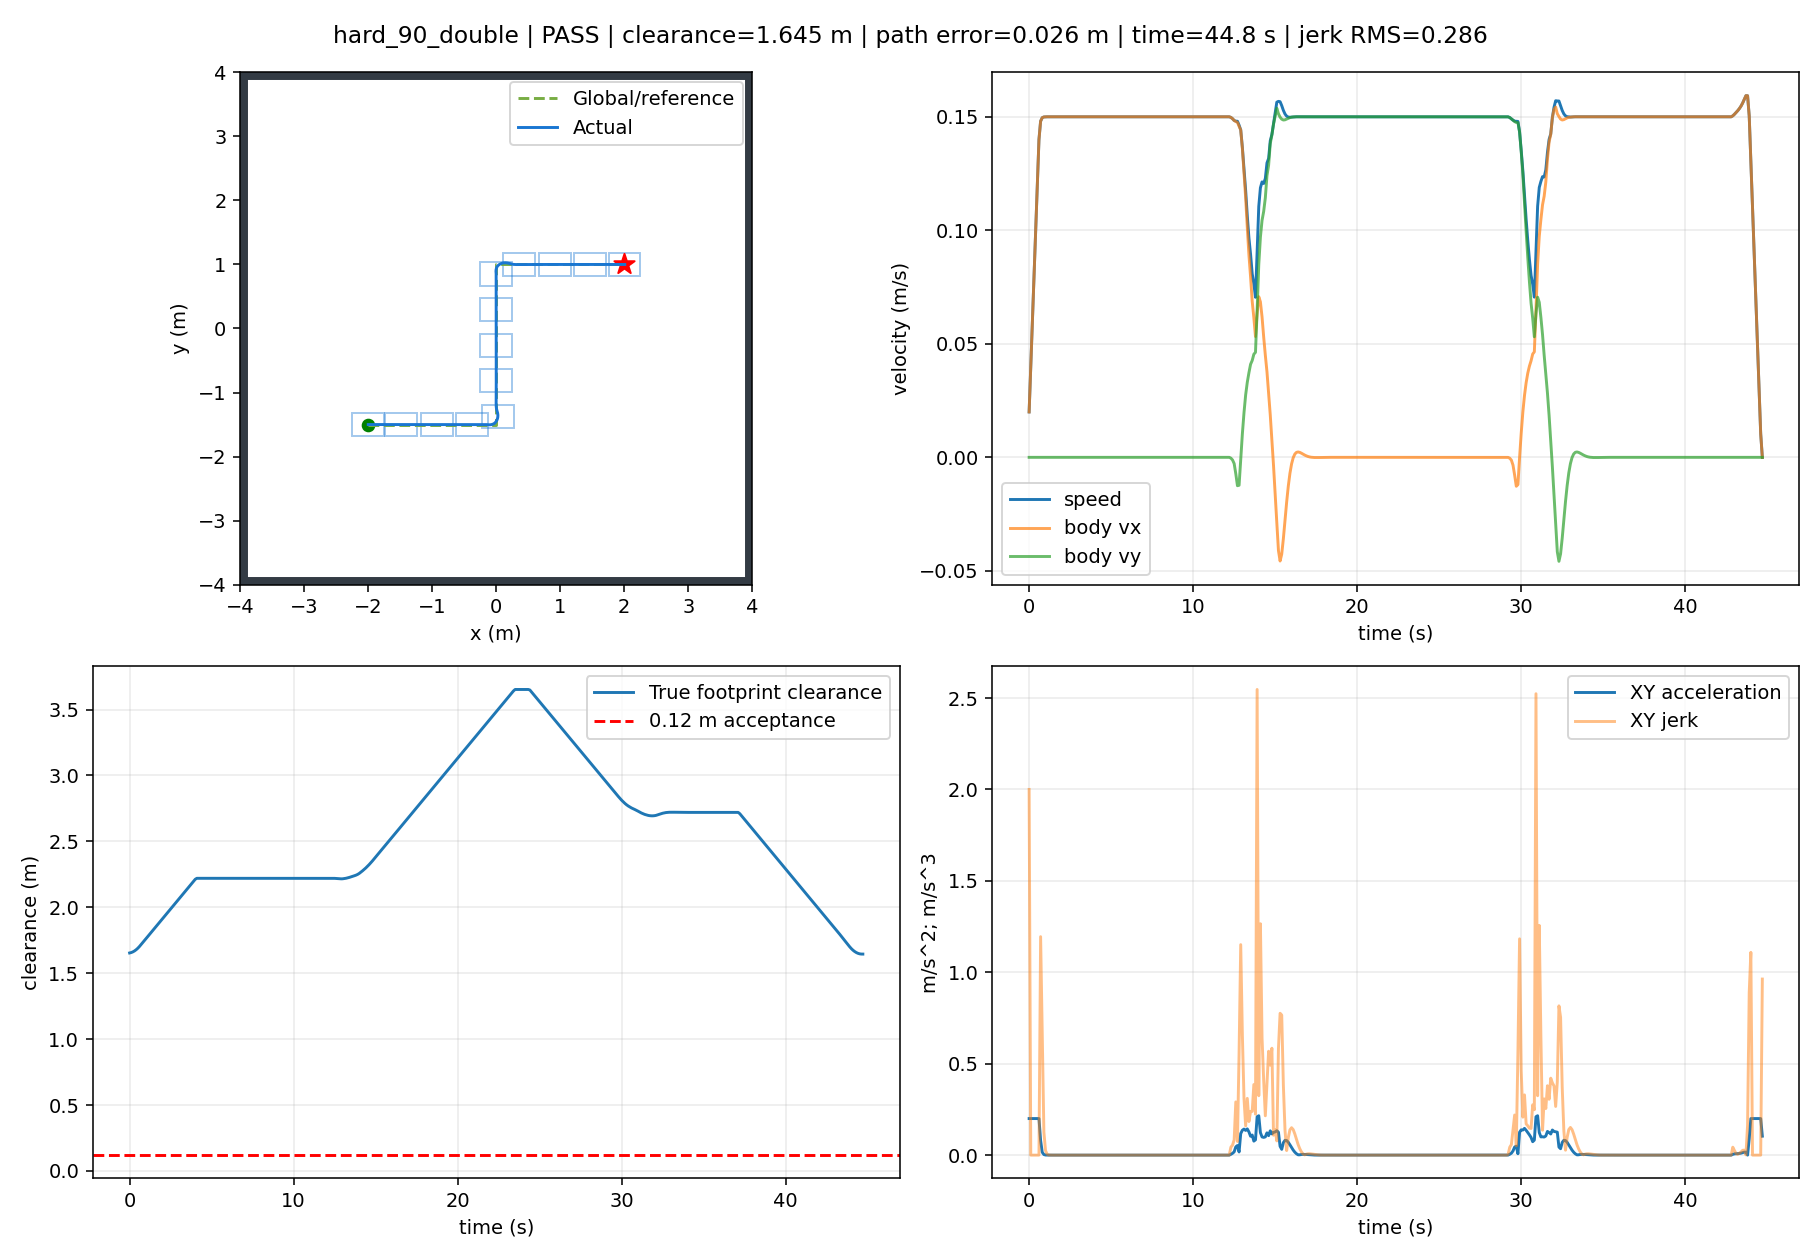

Data behind this chart, as committed beside it:
t, x, y, yaw, raw_vx, raw_vy, body_vx, body_vy, control_v, control_phi, clearance, goal_distance, speed, solved, stop, arrived, solve_ms, ax, ay, jerk, dune_distance
0.0, -1.999, -1.5, 0.0, 0.02, -6.232229283953588e-17, 0.02, -6.232229283953587e-17, 0.02, -3.1161146419767935e-15, 1.654, 4.716, 0.02, 1.0, False, False, 32.62, 0.2, -6.232229283953587e-16, 2, 1.652
0.1, -1.996, -1.5, 0.0, 0.04, -2.601782394543346e-16, 0.04, -2.601782394543346e-16, 0.04, -6.504455986358364e-15, 1.657, 4.713, 0.04, 1.0, False, False, 16.48, 0.2, -1.978559466147987e-15, 1.357891924406017e-14, 1.653
0.2, -1.99, -1.5, 0.0, 0.06, -6.665879260158004e-16, 0.06, -6.665879260158004e-16, 0.06, -1.1109798766930005e-14, 1.662, 4.709, 0.06, 1.0, False, False, 15.92, 0.2, -4.064096865614658e-15, 2.0857220851666597e-14, 1.656
0.3, -1.983, -1.5, 0.0, 0.08, -1.3460545751406648e-15, 0.08, -1.3460545751406648e-15, 0.08, -1.6825682189258306e-14, 1.669, 4.703, 0.08, 1.0, False, False, 15.77, 0.2, -6.794666491248643e-15, 2.730569625633985e-14, 1.661
0.4, -1.974, -1.5, 0.0, 0.1, -1.841354907080238e-15, 0.1, -1.841354907080238e-15, 0.1, -1.841354907080238e-14, 1.678, 4.695, 0.1, 1.0, False, False, 15.7, 0.2, -4.953003319395734e-15, 1.841663171852909e-14, 1.668
0.5, -1.963, -1.5, 0.0, 0.12, -2.4785751493450114e-15, 0.12, -2.4785751493450114e-15, 0.12, -2.0654792911208424e-14, 1.69, 4.685, 0.12, 1.0, False, False, 15.96, 0.2, -6.372202422647732e-15, 1.4191991032519979e-14, 1.678
0.6, -1.95, -1.5, 0.0, 0.14, -3.4209590867417458e-15, 0.14, -3.4209590867417458e-15, 0.14, -2.4435422048155325e-14, 1.703, 4.674, 0.14, 1.0, False, False, 18.66, 0.2, -9.423839373967343e-15, 3.054790890077932e-14, 1.689
0.7, -1.935, -1.5, 0.0, 0.1481, -4.6982956942759754e-15, 0.1481, -4.6982956942759754e-15, 0.1481, -3.173408175844349e-14, 1.718, 4.662, 0.1481, 1.0, False, False, 15.91, 0.08052, -1.2773366075342296e-14, 1.195, 1.702
0.8, -1.92, -1.5, 0.0, 0.1496, -5.811040118188722e-15, 0.1496, -5.811040118188722e-15, 0.1496, -3.8838516750287655e-14, 1.733, 4.649, 0.1496, 1.0, False, False, 15.89, 0.01569, -1.112744423912747e-14, 0.6484, 1.717
0.9, -1.905, -1.5, 0.0, 0.1499, -5.542794065226261e-15, 0.1499, -5.542794065226261e-15, 0.1499, -3.6970178299062166e-14, 1.748, 4.637, 0.1499, 1.0, False, False, 15.8, 0.003055, 2.682460529624617e-15, 0.1263, 1.732
1.0, -1.89, -1.5, 0.0, 0.15, -4.97305841002177e-15, 0.15, -4.97305841002177e-15, 0.15, -3.315690545772535e-14, 1.763, 4.624, 0.15, 1.0, False, False, 15.87, 0.0005952, 5.6973565520449055e-15, 0.0246, 1.747
1.1, -1.875, -1.5, 0.0, 0.15, -4.887828469403721e-15, 0.15, -4.887828469403721e-15, 0.15, -3.258613243745142e-14, 1.778, 4.611, 0.15, 1.0, False, False, 15.9, 0.0001159, 8.522994061804887e-16, 0.004792, 1.762
1.2, -1.86, -1.5, 0.0, 0.15, -5.325758798212656e-15, 0.15, -5.325758798212656e-15, 0.15, -3.5505187977538265e-14, 1.793, 4.599, 0.15, 1.0, False, False, 15.88, 2.258403481475435e-05, -4.3793032880893475e-15, 0.0009335, 1.777
1.3, -1.845, -1.5, 0.0, 0.15, -6.403659966603525e-15, 0.15, -6.403659966603525e-15, 0.15, -4.269109673405264e-14, 1.808, 4.586, 0.15, 1.0, False, False, 15.88, 4.399270223665042e-06, -1.0779011683908691e-14, 0.0001818, 1.792
1.4, -1.83, -1.5, 0.0, 0.15, -5.159681253326983e-15, 0.15, -5.159681253326983e-15, 0.15, -3.4397879776334596e-14, 1.823, 4.574, 0.15, 1.0, False, False, 15.8, 8.569584195039504e-07, 1.243978713276542e-14, 3.542311804161091e-05, 1.807
1.5, -1.815, -1.5, 0.0, 0.15, -5.032097488448899e-15, 0.15, -5.032097488448899e-15, 0.15, -3.3547317492849967e-14, 1.838, 4.561, 0.15, 1.0, False, False, 15.87, 1.669317048480501e-07, 1.2758376487808441e-15, 6.9002671465590035e-06, 1.822
1.6, -1.8, -1.5, 0.0, 0.15, -4.320895561070401e-15, 0.15, -4.320895561070401e-15, 0.15, -2.8805970558209095e-14, 1.853, 4.549, 0.15, 1.0, False, False, 15.8, 3.251757141331524e-08, 7.112019273784975e-15, 1.3441413343473498e-06, 1.837
1.7, -1.785, -1.5, 0.0, 0.15, -3.431594012434932e-15, 0.15, -3.431594012434932e-15, 0.15, -2.2877293439605476e-14, 1.868, 4.536, 0.15, 1.0, False, False, 15.8, 6.33428365315325e-09, 8.893015486354691e-15, 2.6183287760162047e-07, 1.852
1.8, -1.77, -1.5, 0.0, 0.15, -2.9974418264289006e-15, 0.15, -2.9974418264289006e-15, 0.15, -1.9982945513503718e-14, 1.883, 4.524, 0.15, 1.0, False, False, 15.82, 1.2338924326726897e-09, 4.341521860060313e-15, 5.1003912204825904e-08, 1.867
1.9, -1.755, -1.5, 0.0, 0.15, -2.7629747397572363e-15, 0.15, -2.7629747397572363e-15, 0.15, -1.8419831599096562e-14, 1.898, 4.511, 0.15, 1.0, False, False, 15.81, 2.403588439392479e-10, 2.3446708667166427e-15, 9.935335887354485e-09, 1.882
2.0, -1.74, -1.5, 0.0, 0.15, -2.8157944065175183e-15, 0.15, -2.8157944065175183e-15, 0.15, -1.877196271025953e-14, 1.913, 4.499, 0.15, 1.0, False, False, 15.83, 4.681838250419901e-11, -5.281966676028197e-16, 1.9354046145637095e-09, 1.897
2.1, -1.725, -1.5, 0.0, 0.15, -3.642034343862409e-15, 0.15, -3.642034343862409e-15, 0.15, -2.4280228959119917e-14, 1.928, 4.486, 0.15, 1.0, False, False, 15.82, 9.108269694024784e-12, -8.262399373448904e-15, 3.77101136033022e-10, 1.912
2.2, -1.71, -1.5, 0.0, 0.15, -3.717688723447038e-15, 0.15, -3.717688723447038e-15, 0.15, -2.4784591489655468e-14, 1.943, 4.474, 0.15, 1.0, False, False, 15.79, 1.7805201757425948e-12, -7.565437958462959e-16, 7.327753362426496e-11, 1.926
2.3, -1.695, -1.5, 0.0, 0.15, -3.954819802028669e-15, 0.15, -3.954819802028669e-15, 0.15, -2.636546534686085e-14, 1.958, 4.461, 0.15, 1.0, False, False, 15.8, 3.4333647036532966e-13, -2.3713107858163102e-15, 1.437184612523512e-11, 1.941
2.4, -1.68, -1.5, 0.0, 0.15, -4.34823368102985e-15, 0.15, -4.34823368102985e-15, 0.15, -2.898822454020112e-14, 1.973, 4.449, 0.15, 1.0, False, False, 15.84, 6.411537967210279e-14, -3.934138790011809e-15, 2.792254643102701e-12, 1.956
2.5, -1.665, -1.5, 0.0, 0.15, -4.163178866557091e-15, 0.15, -4.163178866557091e-15, 0.15, -2.775452577704899e-14, 1.988, 4.436, 0.15, 1.0, False, False, 15.8, 1.6930901125533637e-14, 1.8505481447275933e-15, 4.753774940659885e-13, 1.971
2.6, -1.65, -1.5, 0.0, 0.15, -3.477198079212834e-15, 0.15, -3.477198079212834e-15, 0.15, -2.3181320528086737e-14, 2.003, 4.424, 0.15, 1.0, False, False, 31.07, 1.6653345369377348e-14, 6.859807873442568e-15, 5.016943315157259e-14, 1.986
2.7, -1.635, -1.5, 0.0, 0.15, -3.2390517255595656e-15, 0.15, -3.2390517255595656e-15, 0.15, -2.1593678170398165e-14, 2.018, 4.412, 0.15, 1.0, False, False, 31.06, 2.4980018054066022e-15, 2.381463536532685e-15, 1.4846862275039153e-13, 2.001
2.8, -1.62, -1.5, 0.0, 0.15, -3.607920282919998e-15, 0.15, -3.607920282919998e-15, 0.15, -2.4052801886134652e-14, 2.033, 4.399, 0.15, 1.0, False, False, 31.06, -9.43689570931383e-15, -3.688685573604326e-15, 1.3389865156385148e-13, 2.016
2.9, -1.605, -1.5, 0.0, 0.15, -4.325931174816637e-15, 0.15, -4.325931174816637e-15, 0.15, -2.8839541165445924e-14, 2.048, 4.387, 0.15, 1.0, False, False, 31.03, -4.440892098500626e-15, -7.180108918966384e-15, 6.09508728861185e-14, 2.031
3.0, -1.59, -1.5, 0.0, 0.15, -4.232943584059105e-15, 0.15, -4.232943584059105e-15, 0.15, -2.8219623893728922e-14, 2.063, 4.375, 0.15, 1.0, False, False, 31.04, 4.718447854656915e-15, 9.298759075753169e-16, 1.2233779557611975e-13, 2.046
3.1, -1.575, -1.5, 0.0, 0.15, -3.731498730515964e-15, 0.15, -3.731498730515964e-15, 0.15, -2.487665820344102e-14, 2.078, 4.362, 0.15, 1.0, False, False, 31.28, 6.938893903907228e-15, 5.014448535431408e-15, 4.649098214693096e-14, 2.061
3.2, -1.56, -1.5, 0.0, 0.15, -4.345043743804647e-15, 0.15, -4.345043743804647e-15, 0.15, -2.896695829203258e-14, 2.093, 4.35, 0.15, 1.0, False, False, 31.28, -6.938893903907228e-15, -6.13545013288683e-15, 1.7802057037109178e-13, 2.076
3.3, -1.545, -1.5, 0.0, 0.15, -4.7995520163462614e-15, 0.15, -4.7995520163462614e-15, 0.15, -3.199701344231021e-14, 2.108, 4.338, 0.15, 1.0, False, False, 31.31, -1.6653345369377348e-15, -4.545082725416143e-15, 5.508148226736162e-14, 2.091
3.4, -1.53, -1.5, 0.0, 0.15, -5.316875298261138e-15, 0.15, -5.316875298261138e-15, 0.15, -3.5445835321743094e-14, 2.123, 4.326, 0.15, 1.0, False, False, 31.4, -7.494005416219807e-15, -5.173232819148767e-15, 5.862420725199373e-14, 2.106
3.5, -1.515, -1.5, 0.0, 0.15, -5.500478394354932e-15, 0.15, -5.500478394354932e-15, 0.15, -3.666985596236828e-14, 2.138, 4.313, 0.15, 1.0, False, False, 31.28, 7.494005416219807e-15, -1.836030960937938e-15, 1.5355044283745097e-13, 2.121
3.6, -1.5, -1.5, 0.0, 0.15, -5.5195397986313624e-15, 0.15, -5.5195397986313624e-15, 0.15, -3.679693199087775e-14, 2.153, 4.301, 0.15, 1.0, False, False, 31.41, 2.7755575615628914e-15, -1.906140427643045e-16, 4.997113866196013e-14, 2.136
3.7, -1.485, -1.5, 0.0, 0.15, -6.161739278824746e-15, 0.15, -6.161739278824746e-15, 0.15, -4.107826185883407e-14, 2.168, 4.289, 0.15, 1.0, False, False, 31.46, -6.938893903907228e-15, -6.421994801933839e-15, 1.154125961239599e-13, 2.151
3.8, -1.47, -1.5, 0.0, 0.15, -5.6145506577542664e-15, 0.15, -5.6145506577542664e-15, 0.15, -3.7430337718363884e-14, 2.183, 4.277, 0.15, 1.0, False, False, 30.85, 4.163336342344337e-15, 5.471886210704799e-15, 1.627033871754331e-13, 2.166
3.9, -1.455, -1.5, 0.0, 0.15, -4.207309455281471e-15, 0.15, -4.207309455281471e-15, 0.15, -2.8048729701878034e-14, 2.198, 4.265, 0.15, 1.0, False, False, 30.86, 1.1102230246251565e-15, 1.4072412024727951e-14, 9.126365388724737e-14, 2.181
4.0, -1.44, -1.5, 0.0, 0.15, -4.210108182973333e-15, 0.15, -4.210108182973333e-15, 0.15, -2.806738788649043e-14, 2.213, 4.252, 0.15, 1.0, False, False, 30.86, 8.326672684688674e-16, -2.7987276918618175e-17, 1.410313077524457e-13, 2.196
4.1, -1.425, -1.5, 0.0, 0.15, -4.517261473057549e-15, 0.15, -4.517261473057549e-15, 0.15, -3.011507648705189e-14, 2.22, 4.24, 0.15, 1.0, False, False, 30.73, 4.718447854656915e-15, -3.071532900842161e-15, 4.9358343498237535e-14, 2.211
4.2, -1.41, -1.5, 0.0, 0.15, -5.590911699665693e-15, 0.15, -5.590911699665693e-15, 0.15, -3.727274466443993e-14, 2.22, 4.228, 0.15, 1.0, False, False, 31.45, -1.942890293094024e-15, -1.0736502266081438e-14, 1.0155056931831475e-13, 2.218
4.3, -1.395, -1.5, 0.0, 0.15, -4.4761858845345096e-15, 0.15, -4.4761858845345096e-15, 0.15, -2.984123923023169e-14, 2.22, 4.216, 0.15, 1.0, False, False, 30.53, -2.220446049250313e-15, 1.1147258151311835e-14, 2.1885520491951845e-13, 2.218
4.4, -1.38, -1.5, 0.0, 0.15, -3.5584567282004225e-15, 0.15, -3.5584567282004225e-15, 0.15, -2.3723044854670616e-14, 2.22, 4.204, 0.15, 1.0, False, False, 15.01, 1.0269562977782698e-14, 9.17729156334087e-15, 1.2644409588948315e-13, 2.218
4.5, -1.365, -1.5, 0.0, 0.15, -2.903238257745357e-15, 0.15, -2.903238257745357e-15, 0.15, -1.935492171830336e-14, 2.22, 4.192, 0.15, 1.0, False, False, 15.02, -4.163336342344337e-15, 6.552184704550654e-15, 1.4669688776691579e-13, 2.218
4.6, -1.35, -1.5, 0.0, 0.15, -2.8099171280514913e-15, 0.15, -2.8099171280514913e-15, 0.15, -1.8732780853677558e-14, 2.22, 4.18, 0.15, 1.0, False, False, 14.98, -2.7755575615628914e-16, 9.332112969386586e-16, 6.831702051425156e-14, 2.218
4.7, -1.335, -1.5, 0.0, 0.15, -2.783736665396386e-15, 0.15, -2.783736665396386e-15, 0.15, -1.8558244435976815e-14, 2.22, 4.168, 0.15, 1.0, False, False, 15.02, 2.7755575615628914e-15, 2.6180462655105317e-16, 3.126065873886088e-14, 2.218
4.8, -1.32, -1.5, 0.0, 0.15, -2.355438240674361e-15, 0.15, -2.355438240674361e-15, 0.15, -1.5702921604496497e-14, 2.22, 4.156, 0.15, 1.0, False, False, 15.41, 1.1102230246251565e-15, 4.282984247220249e-15, 4.3523814931141867e-14, 2.218
4.9, -1.305, -1.5, 0.0, 0.15, -1.8191711864696898e-15, 0.15, -1.8191711864696898e-15, 0.15, -1.2127807909798525e-14, 2.22, 4.144, 0.15, 1.0, False, False, 15, -1.1102230246251565e-15, 5.362670542046713e-15, 2.469028787371144e-14, 2.218
5.0, -1.29, -1.5, 0.0, 0.15, -1.5677494574597785e-15, 0.15, -1.5677494574597785e-15, 0.15, -1.0451663049732322e-14, 2.22, 4.132, 0.15, 1.0, False, False, 15.03, 6.661338147750939e-15, 2.5142172900991126e-15, 8.277128063798129e-14, 2.218
5.1, -1.275, -1.5, 0.0, 0.15, -1.2240103039177504e-15, 0.15, -1.2240103039177504e-15, 0.15, -8.16006869278536e-15, 2.22, 4.12, 0.15, 1.0, False, False, 14.99, 1.1102230246251565e-15, 3.4373915354202816e-15, 5.627355488808227e-14, 2.218
5.2, -1.26, -1.5, 0.0, 0.15, -7.796100468587259e-16, 0.15, -7.796100468587259e-16, 0.15, -5.197400312391727e-15, 2.22, 4.108, 0.15, 1.0, False, False, 14.97, 1.6653345369377348e-15, 4.444002570590245e-15, 1.1495279758352566e-14, 2.218
5.3, -1.245, -1.5, 0.0, 0.15, -9.082173702342756e-16, 0.15, -9.082173702342756e-16, 0.15, -6.054782468228763e-15, 2.22, 4.096, 0.15, 1.0, False, False, 30.48, -2.7755575615628914e-16, -1.2860732337554974e-15, 6.050503401746625e-14, 2.218
5.4, -1.23, -1.5, 0.0, 0.15, -9.68319732862352e-16, 0.15, -9.68319732862352e-16, 0.15, -6.455464885749282e-15, 2.22, 4.084, 0.15, 1.0, False, False, 30.55, 1.6653345369377348e-15, -6.01023626280764e-16, 2.0601251553486423e-14, 2.218
5.5, -1.215, -1.5, 0.0, 0.15, -9.431297184576681e-16, 0.15, -9.431297184576681e-16, 0.15, -6.2875314563847234e-15, 2.22, 4.073, 0.15, 1.0, False, False, 30.48, -1.6653345369377348e-15, 2.519001440468387e-16, 3.438144185117944e-14, 2.218
5.6, -1.2, -1.5, 0.0, 0.15, -9.512665785387906e-16, 0.15, -9.512665785387906e-16, 0.15, -6.341777190258902e-15, 2.22, 4.061, 0.15, 1.0, False, False, 30.67, -6.38378239159465e-15, -8.136860081122455e-17, 4.730202766628056e-14, 2.218
5.7, -1.185, -1.5, 0.0, 0.15, -1.5176927151402742e-15, 0.15, -1.5176927151402742e-15, 0.15, -1.0117951434268984e-14, 2.22, 4.049, 0.15, 1.0, False, False, 30.68, -1.942890293094024e-15, -5.664261366014836e-15, 7.133737748073454e-14, 2.218
5.8, -1.17, -1.5, 0.0, 0.15, -1.3490030808940865e-15, 0.15, -1.3490030808940865e-15, 0.15, -8.993353872627663e-15, 2.22, 4.037, 0.15, 1.0, False, False, 30.88, 2.4980018054066022e-15, 1.6868963424618764e-15, 8.588424901308847e-14, 2.218
5.9, -1.155, -1.5, 0.0, 0.15, -2.7338629933557063e-15, 0.15, -2.7338629933557063e-15, 0.15, -1.8225753289038865e-14, 2.22, 4.025, 0.15, 1.0, False, False, 30.74, 2.220446049250313e-15, -1.3848599124616197e-14, 1.5537974662271102e-13, 2.218
... 388 more rows
